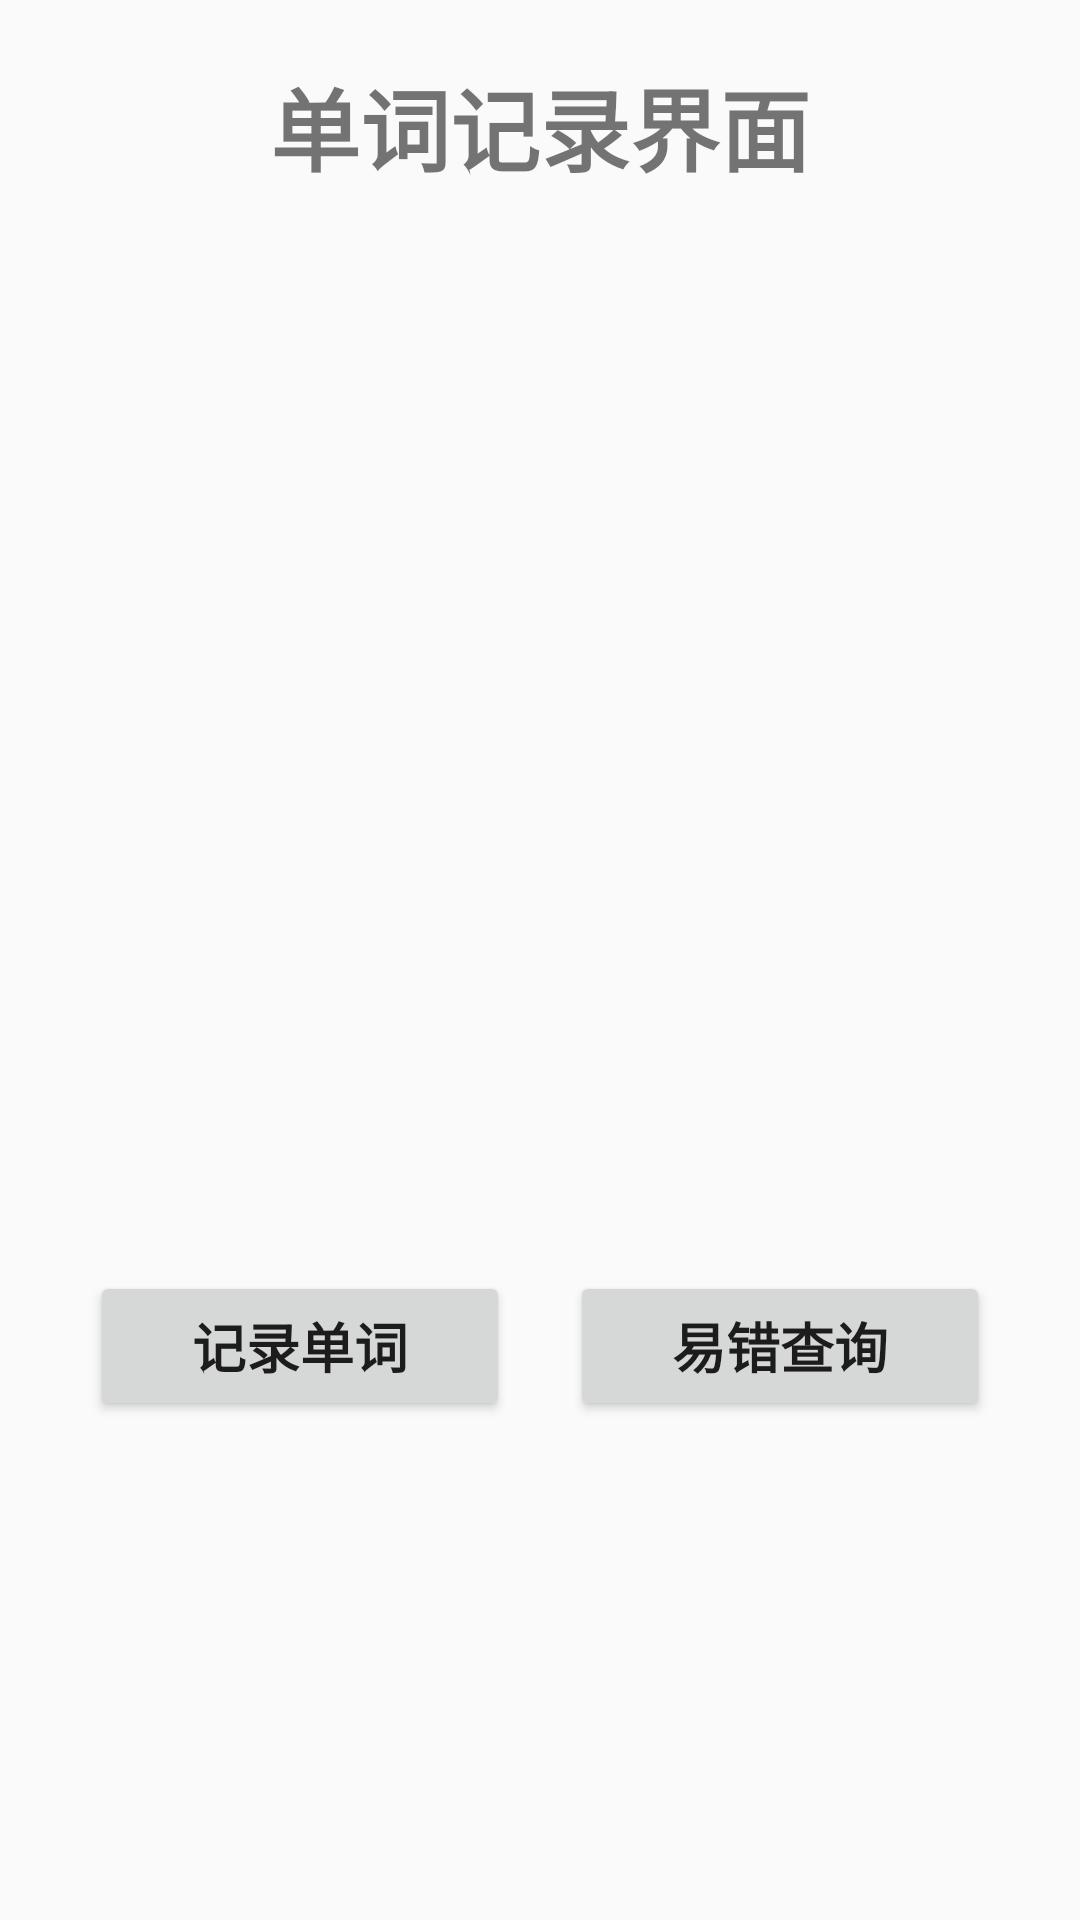

Produce the Android XML layout that renders to this screen, including the resource entries it uses.
<!-- AndroidManifest.xml: application theme Theme.Test -->
<!-- res/layout/activity_word_record.xml -->
<?xml version="1.0" encoding="utf-8"?>
<LinearLayout xmlns:android="http://schemas.android.com/apk/res/android"
    xmlns:app="http://schemas.android.com/apk/res-auto"
    xmlns:tools="http://schemas.android.com/tools"
    android:layout_width="match_parent"
    android:layout_height="match_parent"
    tools:context=".WordRecordActivity"
    android:orientation="vertical">

    
    <TextView
        android:layout_width="wrap_content"
        android:layout_height="wrap_content"
        android:layout_marginTop="20dp"
        android:text="单词记录界面"
        android:textStyle="bold"
        android:textSize="30dp"
        android:layout_gravity="center"
        />
    <ImageView
        android:layout_marginTop="20dp"
        android:layout_width="300dp"
        android:layout_height="300dp"
        android:src="@drawable/notebook"
        android:layout_gravity="center"

        />


    <LinearLayout
        android:layout_marginTop="40dp"
        android:layout_width="match_parent"
        android:layout_height="wrap_content"
        android:orientation="horizontal"
        android:gravity="center"
        >

        <Button
            android:layout_width="140dp"
            android:layout_height="50dp"
            android:text="记录单词"
            android:textSize="18dp"
            android:textStyle="bold"


            />
        <Button
            android:layout_marginLeft="20dp"
            android:layout_width="140dp"
            android:layout_height="50dp"
            android:text="易错查询"
            android:textSize="18dp"
            android:textStyle="bold"

            />
    </LinearLayout>


</LinearLayout>
<!-- resources referenced by this layout -->
<resources>
  <style name="Theme.Test" parent="Theme.MaterialComponents.DayNight.NoActionBar.Bridge">
          
          <item name="colorPrimary">@color/purple_500</item>
  
          
          <item name="colorPrimaryVariant">#03A9F4</item>
          <item name="colorOnPrimary">#CDDC39</item>
          
          <item name="colorSecondary">@color/teal_200</item>
          <item name="colorSecondaryVariant">@color/teal_700</item>
          <item name="colorOnSecondary">@color/black</item>
          
          <item name="android:statusBarColor" tools:targetApi="l">?attr/colorPrimaryVariant</item>
          
      </style>
  <color name="purple_500">#FF6200EE</color>
  <color name="teal_200">#FF03DAC5</color>
  <color name="teal_700">#FF018786</color>
  <color name="black">#FF000000</color>
</resources>
